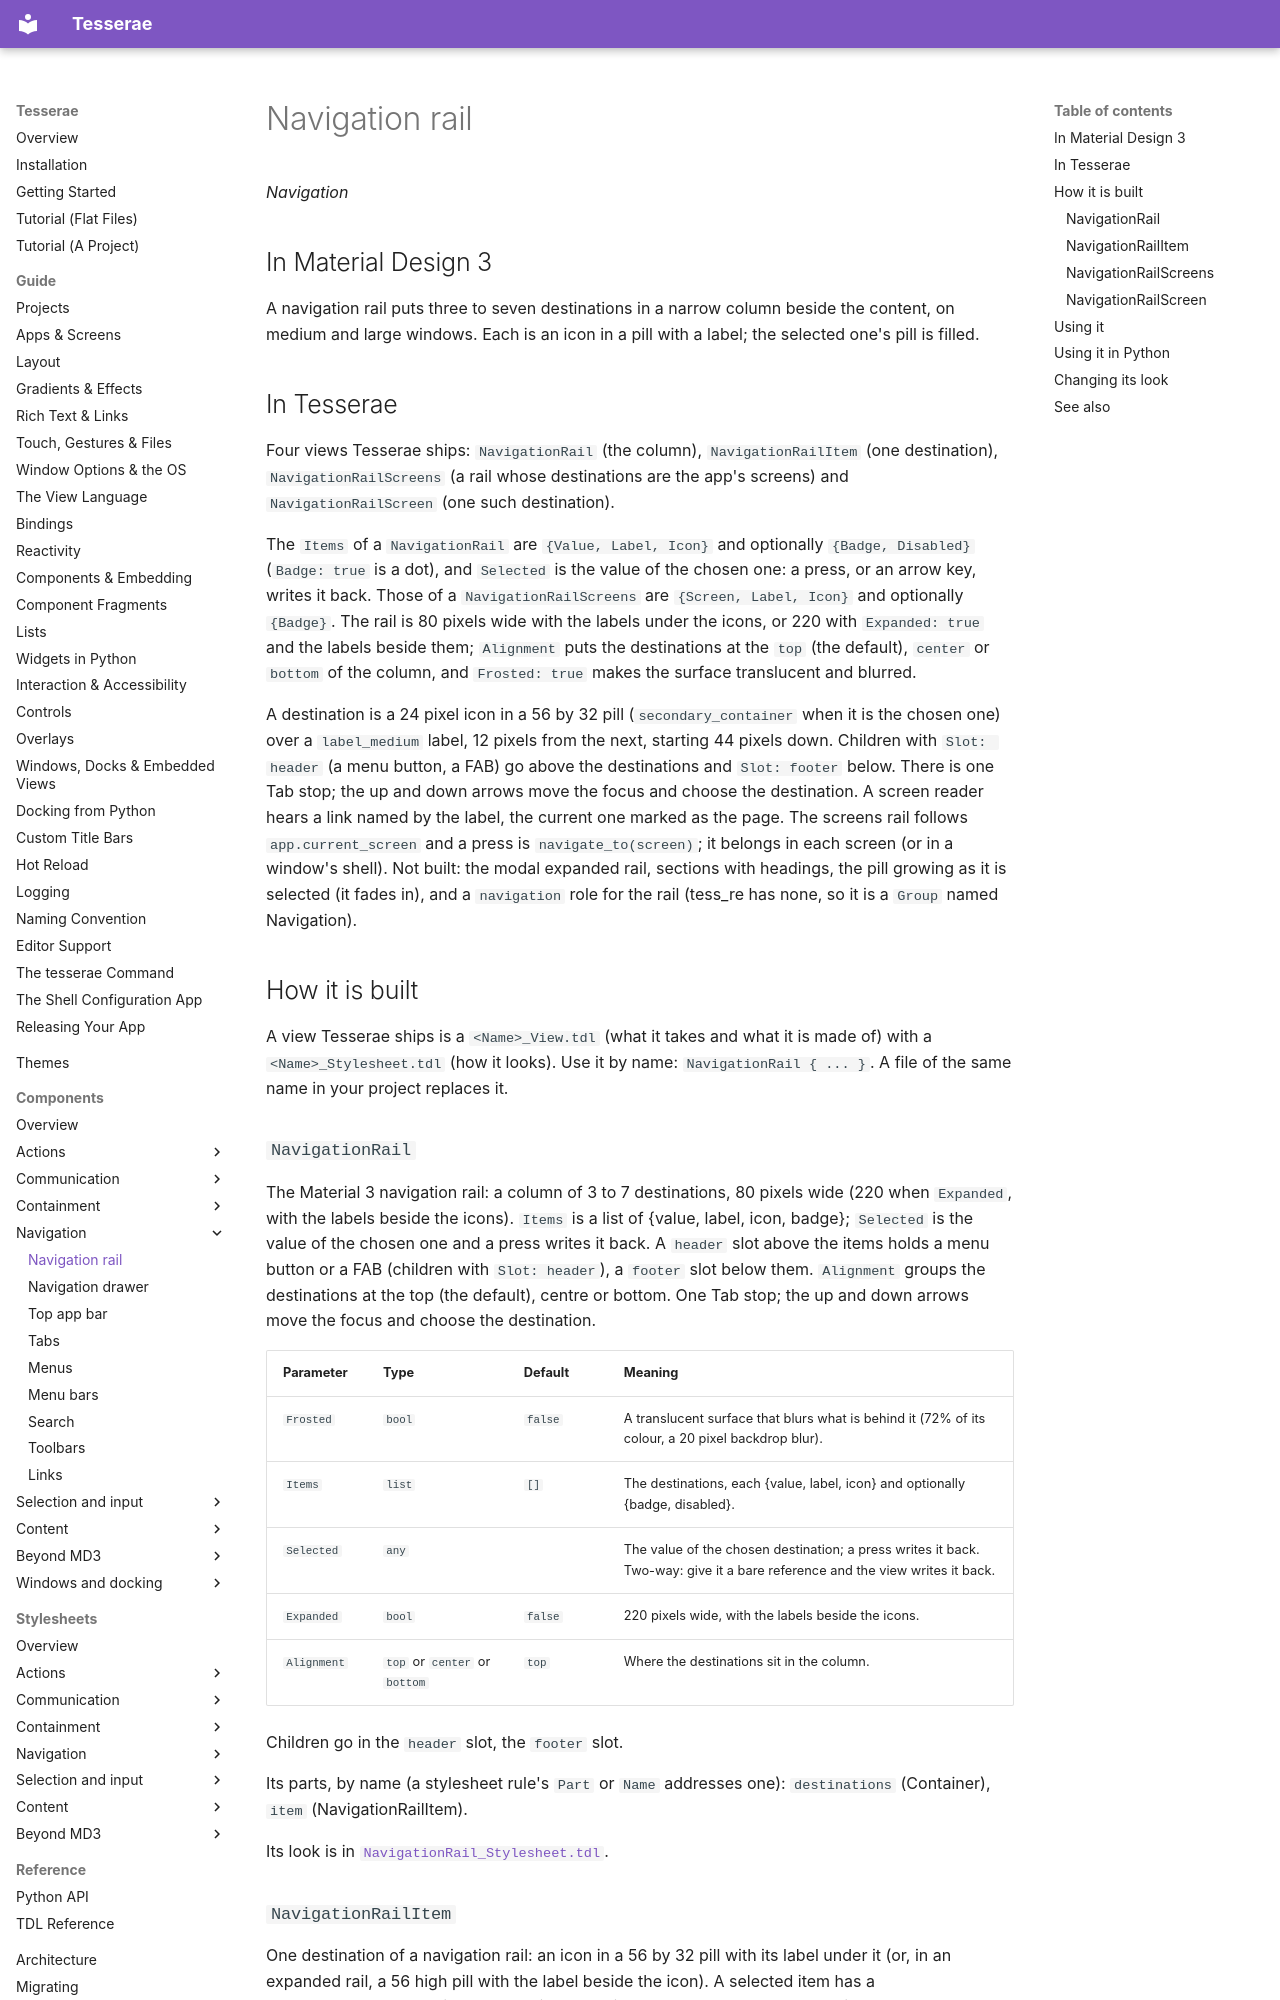

repository: mindderivative/tess-ui · page: components/navigation-rail/index.html · generator: mkdocs

# Navigation rail

*Navigation*

## In Material Design 3

A navigation rail puts three to seven destinations in a narrow column beside the content, on medium and
large windows. Each is an icon in a pill with a label; the selected one's pill is filled.

## In Tesserae

Four views Tesserae ships: `NavigationRail` (the column), `NavigationRailItem` (one destination), `NavigationRailScreens` (a rail whose destinations are the
app's screens) and `NavigationRailScreen` (one such destination).

The `Items` of a `NavigationRail` are `{Value, Label, Icon}` and optionally `{Badge, Disabled}` (`Badge: true` is a dot), and `Selected` is the value of the chosen one: a press, or an
arrow key, writes it back. Those of a `NavigationRailScreens` are `{Screen, Label, Icon}` and optionally `{Badge}`. The rail is 80 pixels wide with the labels under the icons, or 220
with `Expanded: true` and the labels beside them; `Alignment` puts the destinations at the `top` (the default), `center` or `bottom` of the column, and `Frosted: true` makes the
surface translucent and blurred.

A destination is a 24 pixel icon in a 56 by 32 pill (`secondary_container` when it is the chosen one) over a `label_medium` label, 12 pixels from the
next, starting 44 pixels down. Children with `Slot: header` (a menu button, a FAB) go above the destinations and `Slot: footer` below. There is one Tab stop;
the up and down arrows move the focus and choose the destination. A screen reader hears a link named by the label, the current one marked as the page.
The screens rail follows `app.current_screen` and a press is `navigate_to(screen)`; it belongs in each screen (or in a window's shell). Not built: the
modal expanded rail, sections with headings, the pill growing as it is selected (it fades in), and a `navigation` role for the rail (tess_re has none, so it is a `Group` named Navigation).

## How it is built

A view Tesserae ships is a `<Name>_View.tdl` (what it takes and what it is made of) with a `<Name>_Stylesheet.tdl` (how it looks). Use it by name: `NavigationRail { ... }`. A file of the same name in your project replaces it.
